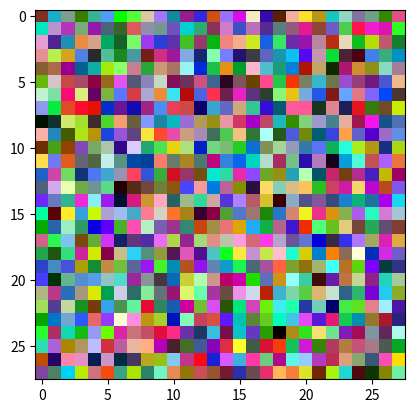

Write the Python code that produced this figure.
import numpy as np
import matplotlib.pyplot as plt
import matplotlib.animation as animation

class Affiche_NCA:
    def __init__(self, input, color_map):
        self.input = input
        self.color_map = 'viridis'  # Utilisation d'une colormap valide pour imshow.

    def transform(self):
        return self.input

    def next(self):
        """
        Génère une grille aléatoire (mock) pour simuler une évolution.
        """
        n, p = self.input.shape[:2]
        return np.random.rand(n, p, 3)  # Dimensions séparées pour np.random.rand.
    
    
    
#####################################EXPLICATION#########################################################
#Là, je code une classe MockNCA parce que pour voir si le code de la fonction animate_nca de  
#l'animation matplotlib fonctionne bien, il me faut la foction update (cf ligne 75) qu'on n'a   
#pas encore codée, du coup là elle est faite avec un random, le but étant juste de tester animate_nca
#########################################################################################################


class MockNCA:
    def __init__(self, channels=3):
        self.channels = channels  # Nombre de canaux dans la grille (ex: RGB)

    def update(self, grid):
        """
        Simule une mise à jour de la grille en ajoutant un bruit aléatoire.
        """
        noise = np.random.uniform(-0.1, 0.1, grid.shape)  # Génère du bruit aléatoire
        grid = np.clip(grid + noise, 0, 1)  # Ajoute le bruit et garde les valeurs entre 0 et 1
        return grid

    def convert_to_rgb(self, grid):
        """
        Simule une conversion en RGB : utilise les 3 premiers canaux pour créer une image colorée.
        """
        return np.clip(grid[..., :3], 0, 1)  # Retourne les 3 premiers canaux pour RGB


# Crée une grille initiale de taille 28x28 avec 3 canaux (par exemple pour RGB)
initial_grid = np.random.uniform(0, 1, (28, 28, 3))


#####################################EXPLICATION#########################################################
#La fonction ci-dessous "animate_nca" est celle qui nous intéresse
#########################################################################################################



def animate_nca(model, initial_grid, steps=100, interval=50):
    """
    Crée une animation montrant l'évolution de la grille avec le modèle NCA.
    
    :param model: Instance du modèle NCA.
    :param initial_grid: Grille de départ au format (n, n, channels).
    :param steps: Nombre d'étapes à visualiser.
    :param interval: Temps entre chaque frame (ms).
    """
    nca_display = Affiche_NCA(initial_grid, color_map=None)
    grid = initial_grid

    fig, ax = plt.subplots()
    img = ax.imshow(nca_display.next(), cmap=nca_display.color_map)

    def update(frame):
        nonlocal grid
        grid = model.update(grid)  # Mise à jour de la grille
        img.set_array(model.convert_to_rgb(grid))
        return [img]

    ani = animation.FuncAnimation(
        fig, update, frames=steps, interval=interval, blit=True
    )
    plt.show()


# Test de l'animation
mock_model = MockNCA(channels=3)
animate_nca(mock_model, initial_grid, steps=100, interval=50)
